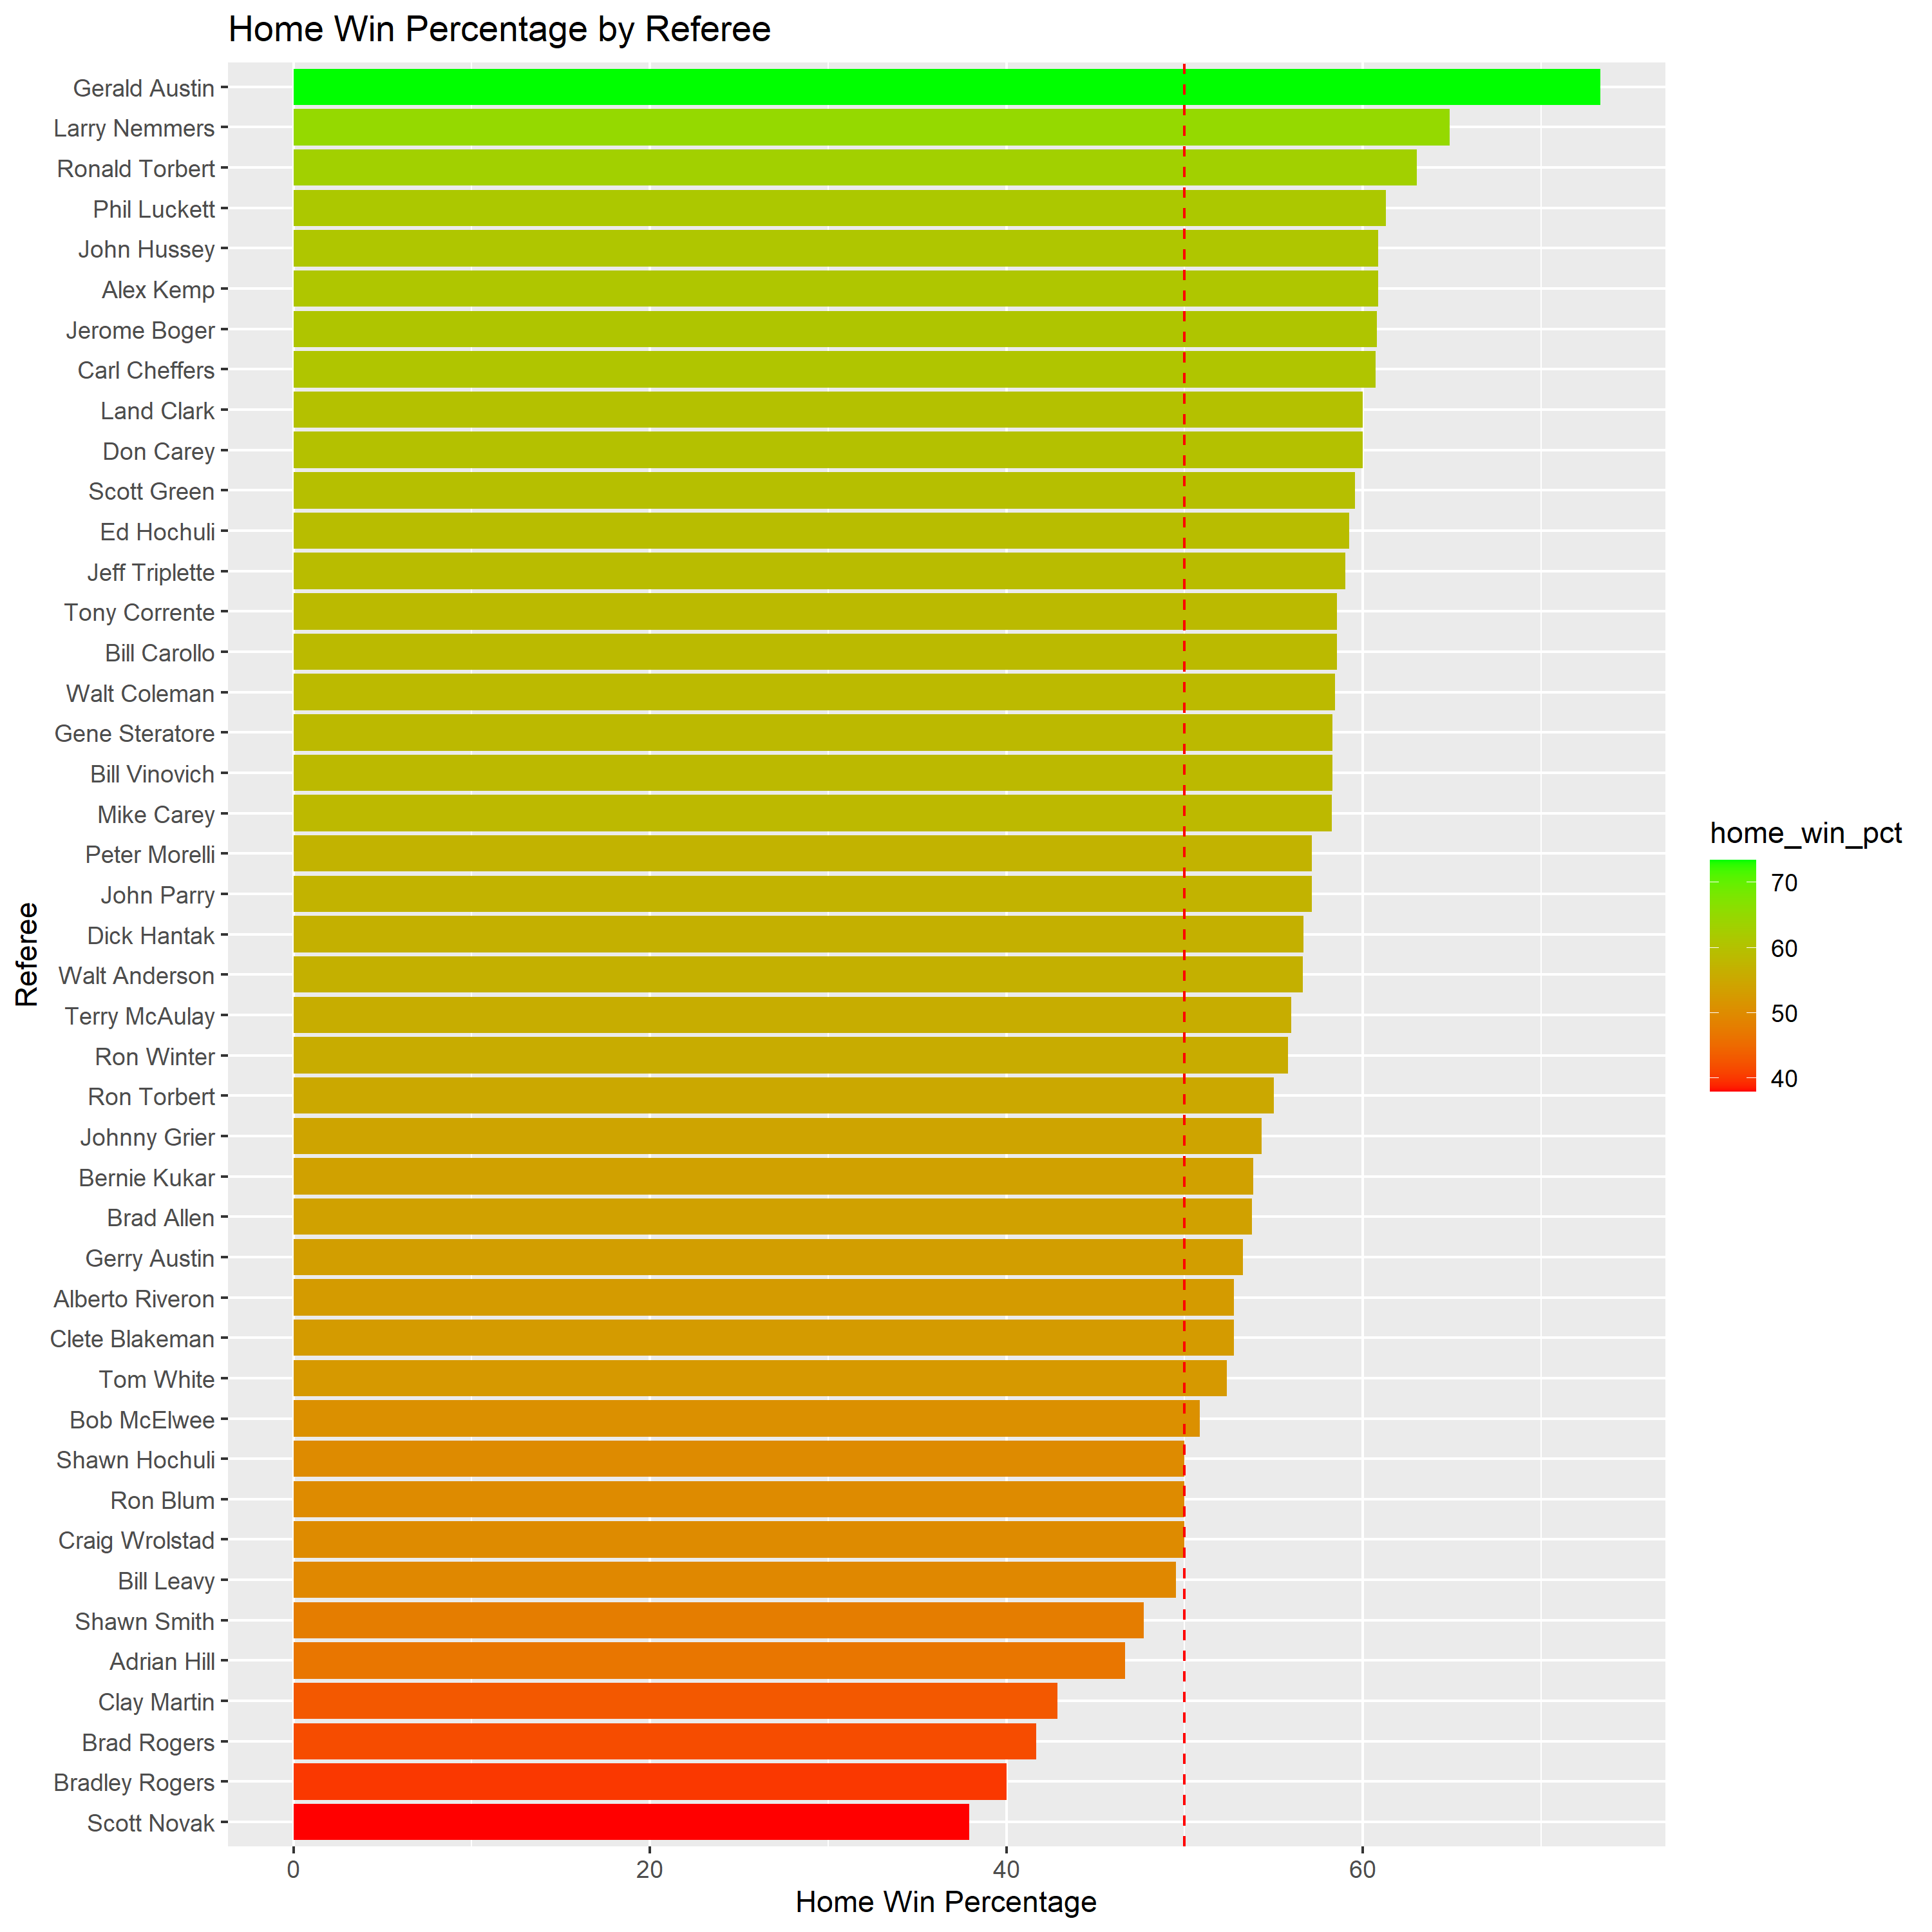

Write R code to recreate this figure.
library(dplyr);
library(tidyr);
library(ggplot2);

NFLGameData <- read.csv("https://raw.githubusercontent.com/UTSportsAnalytics/data/main/NFLGameData.csv");
# Let's just work with the 2021 season
NFLGameData <- NFLGameData %>% 
  filter(game_type=="REG");

RefData <- NFLGameData %>%
    # referee has over 10 games
    select(referee, home_score, away_score) %>%
    mutate(home_win = ifelse(home_score > away_score, 1, 0)) %>%
    mutate(away_win = ifelse(home_score < away_score, 1, 0)) %>%
    group_by(referee) %>%
    summarise(home_wins = sum(home_win), away_wins = sum(away_win), games = n()) %>%
    mutate(home_win_pct = (home_wins / (home_wins + away_wins))*100) %>%
    filter(games >= 10) %>%
    # get non NA or "" referee names
    filter(!is.na(referee)) %>%
    filter(referee != "") %>%
    arrange(desc(home_win_pct));

print(RefData);

# plot ref data as a bar chart with their names on the x axis and home win percentage on the y axis
ggp <- ggplot(RefData, aes(x = reorder(referee, home_win_pct), y = home_win_pct, fill = home_win_pct)) + 
  geom_bar(stat = "identity") +
  labs(x = "Referee", y = "Home Win Percentage") +
  # rotate chart 90 degrees
    coord_flip() +
    # add a title
    labs(title = "Home Win Percentage by Referee") +
    # add a horizontal line at 50%
    geom_hline(yintercept = 50, linetype = "dashed", color = "red") + 
    # scale fill gradient
    scale_fill_gradient(low = "red", high = "green");


plot(ggp);
# save the plot to a file
ggsave("RefereeData.png", ggp, width = 10, height = 10);